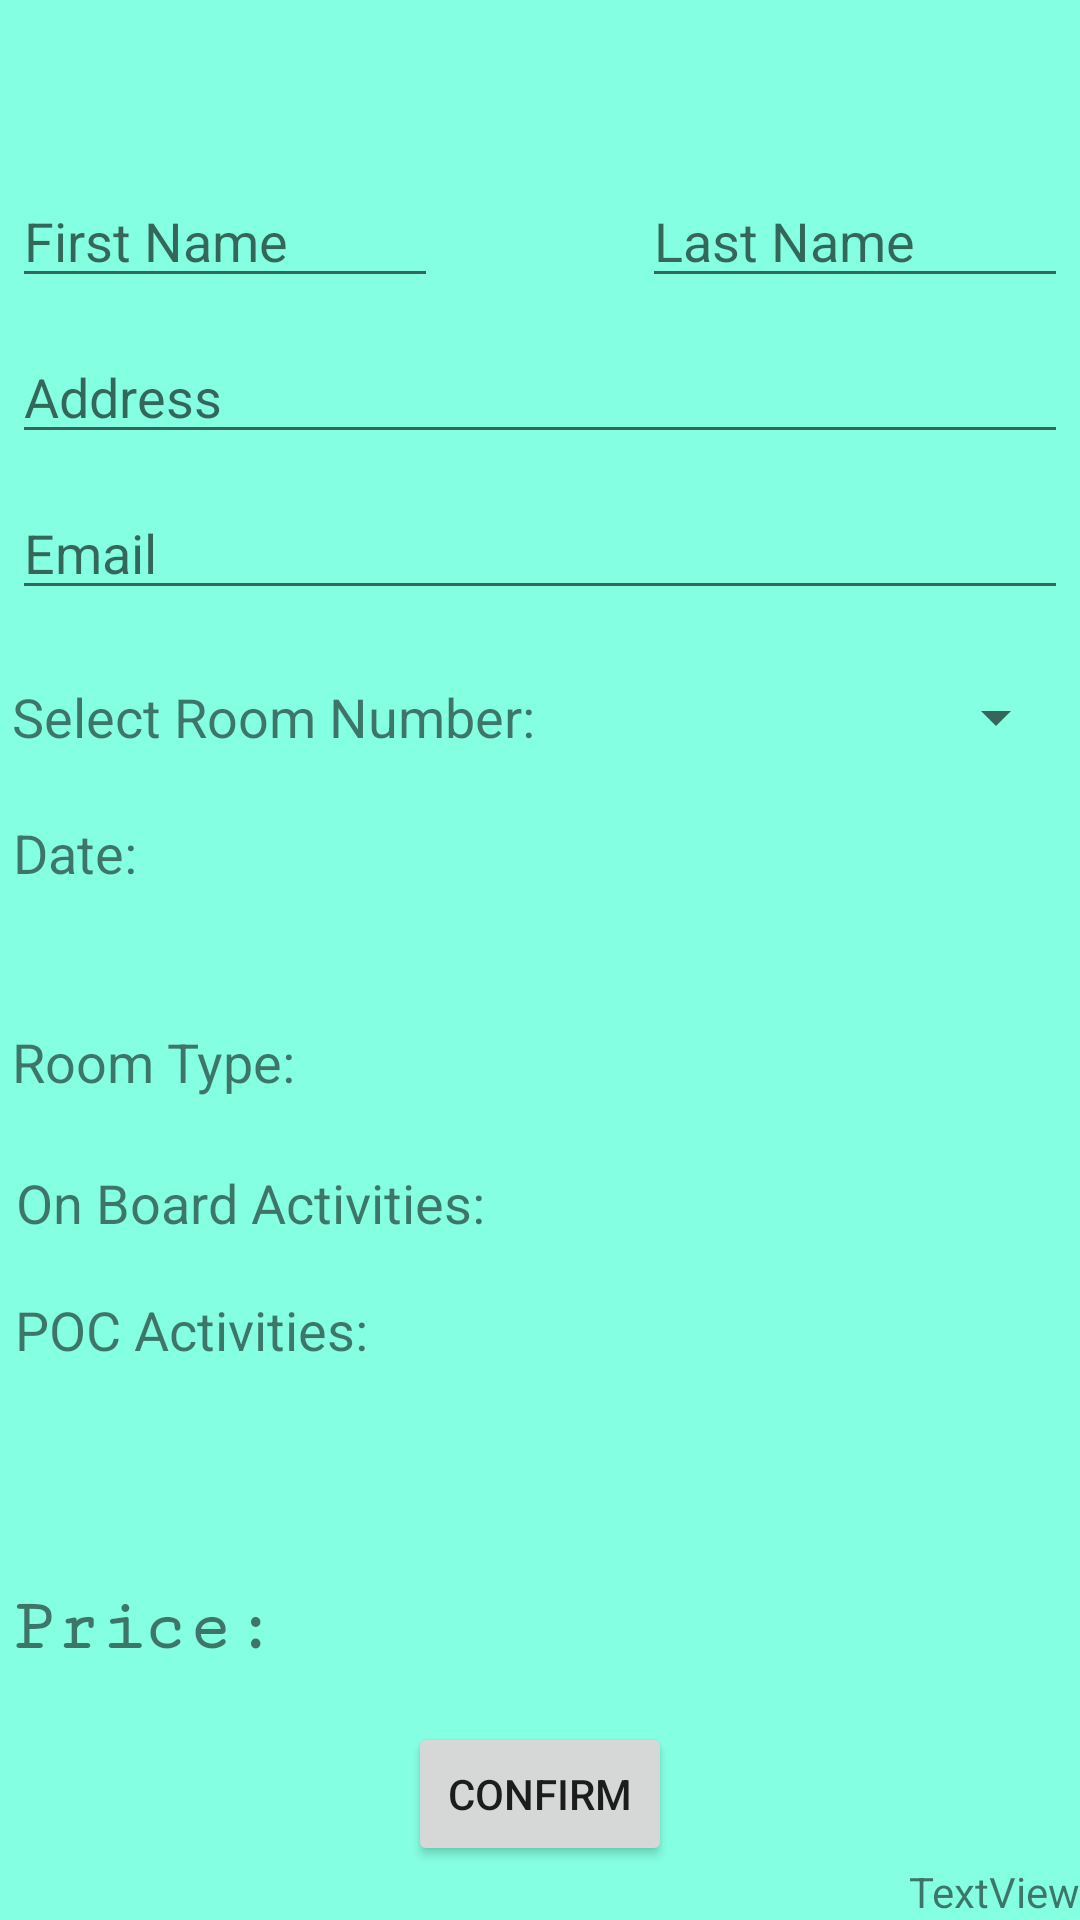

Here is an Android app screen rendered from its layout file. Give the layout XML and the strings, colors and styles it references.
<!-- AndroidManifest.xml: application theme AppTheme -->
<!-- res/layout/activity_fill_out_form.xml -->
<?xml version="1.0" encoding="utf-8"?>
<RelativeLayout xmlns:android="http://schemas.android.com/apk/res/android"
    xmlns:app="http://schemas.android.com/apk/res-auto"
    xmlns:tools="http://schemas.android.com/tools"
    android:layout_width="match_parent"
    android:layout_height="match_parent"
    android:background="#85ffe2"
    tools:context=".FillOutForm">

    <EditText
        android:id="@+id/etFirstName"
        android:layout_width="142dp"
        android:layout_height="wrap_content"
        android:layout_alignParentTop="true"
        android:layout_alignStart="@+id/etEmail"
        android:layout_marginTop="58dp"
        android:ems="10"
        android:hint="First Name"
        android:inputType="textPersonName" />

    <EditText
        android:id="@+id/etLastName"
        android:layout_width="142dp"
        android:layout_height="wrap_content"
        android:layout_alignEnd="@+id/etEmail"
        android:layout_alignTop="@+id/etFirstName"
        android:ems="10"
        android:hint="Last Name"
        android:inputType="textPersonName" />

    <EditText
        android:id="@+id/etAddress"
        android:layout_width="352dp"
        android:layout_height="wrap_content"
        android:layout_alignParentTop="true"
        android:layout_centerHorizontal="true"
        android:layout_marginTop="110dp"
        android:ems="10"
        android:hint="Address"
        android:inputType="textPersonName" />

    <EditText
        android:id="@+id/etEmail"
        android:layout_width="352dp"
        android:layout_height="wrap_content"
        android:layout_alignParentTop="true"
        android:layout_centerHorizontal="true"
        android:layout_marginTop="162dp"
        android:ems="10"
        android:hint="Email"
        android:inputType="textPersonName" />

    <Spinner
        android:id="@+id/spinRoom"
        android:layout_width="123dp"
        android:layout_height="46dp"
        android:layout_alignEnd="@+id/etLastName"
        android:layout_alignTop="@+id/textView8" />

    <TextView
        android:id="@+id/textView8"
        android:layout_width="194dp"
        android:layout_height="46dp"
        android:layout_alignParentTop="true"
        android:layout_alignStart="@+id/etFirstName"
        android:layout_marginTop="216dp"
        android:gravity="center"
        android:text="Select Room Number: "
        android:textAlignment="viewStart"
        android:textSize="18sp" />

    <TextView
        android:id="@+id/txtRoomType"
        android:layout_width="250dp"
        android:layout_height="wrap_content"
        android:layout_alignParentBottom="true"
        android:layout_alignStart="@+id/etFirstName"
        android:layout_marginBottom="274dp"
        android:text="Room Type: "
        android:textSize="18sp" />

    <TextView
        android:id="@+id/txtPOC"
        android:layout_width="350dp"
        android:layout_height="93dp"
        android:layout_alignParentBottom="true"
        android:layout_centerHorizontal="true"
        android:layout_marginBottom="116dp"
        android:text="POC Activities: "
        android:textSize="18sp" />

    <TextView
        android:id="@+id/txtOnBoard"
        android:layout_width="349dp"
        android:layout_height="wrap_content"
        android:layout_alignParentBottom="true"
        android:layout_centerHorizontal="true"
        android:layout_marginBottom="227dp"
        android:text="On Board Activities: "
        android:textSize="18sp" />

    <Button
        android:id="@+id/btnAdd"
        android:layout_width="wrap_content"
        android:layout_height="wrap_content"
        android:layout_alignParentBottom="true"
        android:layout_centerHorizontal="true"
        android:layout_marginBottom="18dp"
        android:text="Confirm" />

    <TextView
        android:id="@+id/textTitle"
        android:layout_width="350dp"
        android:layout_height="49dp"
        android:layout_alignParentTop="true"
        android:layout_centerHorizontal="true"
        android:layout_marginTop="2dp"
        android:textAlignment="center"
        android:textSize="18sp" />

    <TextView
        android:id="@+id/txtDate"
        android:layout_width="351dp"
        android:layout_height="wrap_content"
        android:layout_alignParentTop="true"
        android:layout_centerHorizontal="true"
        android:layout_marginTop="272dp"
        android:text="Date: "
        android:textSize="18sp" />

    <TextView
        android:id="@+id/txtPrice"
        android:layout_width="wrap_content"
        android:layout_height="wrap_content"
        android:layout_alignParentBottom="true"
        android:layout_alignStart="@+id/etFirstName"
        android:layout_marginBottom="84dp"
        android:fontFamily="serif-monospace"
        android:text="Price: "
        android:textSize="24sp"
        android:textStyle="bold" />

    <TableLayout
        android:id="@+id/theTable"
        android:layout_width="match_parent"
        android:layout_height="73dp"
        android:layout_alignParentBottom="true"
        android:layout_alignParentStart="true">

        <TableRow
            android:layout_width="match_parent"
            android:layout_height="match_parent" />

        <TableRow
            android:layout_width="match_parent"
            android:layout_height="match_parent" />

        <TableRow
            android:layout_width="match_parent"
            android:layout_height="match_parent" />

        <TableRow
            android:layout_width="match_parent"
            android:layout_height="match_parent" />
    </TableLayout>

    <TextView
        android:id="@+id/test"
        android:layout_width="wrap_content"
        android:layout_height="wrap_content"
        android:layout_alignParentBottom="true"
        android:layout_alignParentEnd="true"
        android:text="TextView" />

</RelativeLayout>
<!-- resources referenced by this layout -->
<resources>
  <style name="AppTheme" parent="Theme.AppCompat.Light.DarkActionBar">
          
          <item name="colorPrimary">@color/colorPrimaryDark</item>
          <item name="colorPrimaryDark">@color/colorPrimaryDark</item>
      </style>
  <color name="colorPrimaryDark">#303f9f</color>
</resources>
